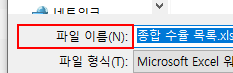
Task: Wikhan_REFrameWork_OneTransaction
Workflow: 실적다운로딩 및 엑셀가공

Step 1: click on the text '파일 이름:' in window '다른 이름으로 저장' (chrome.exe)
